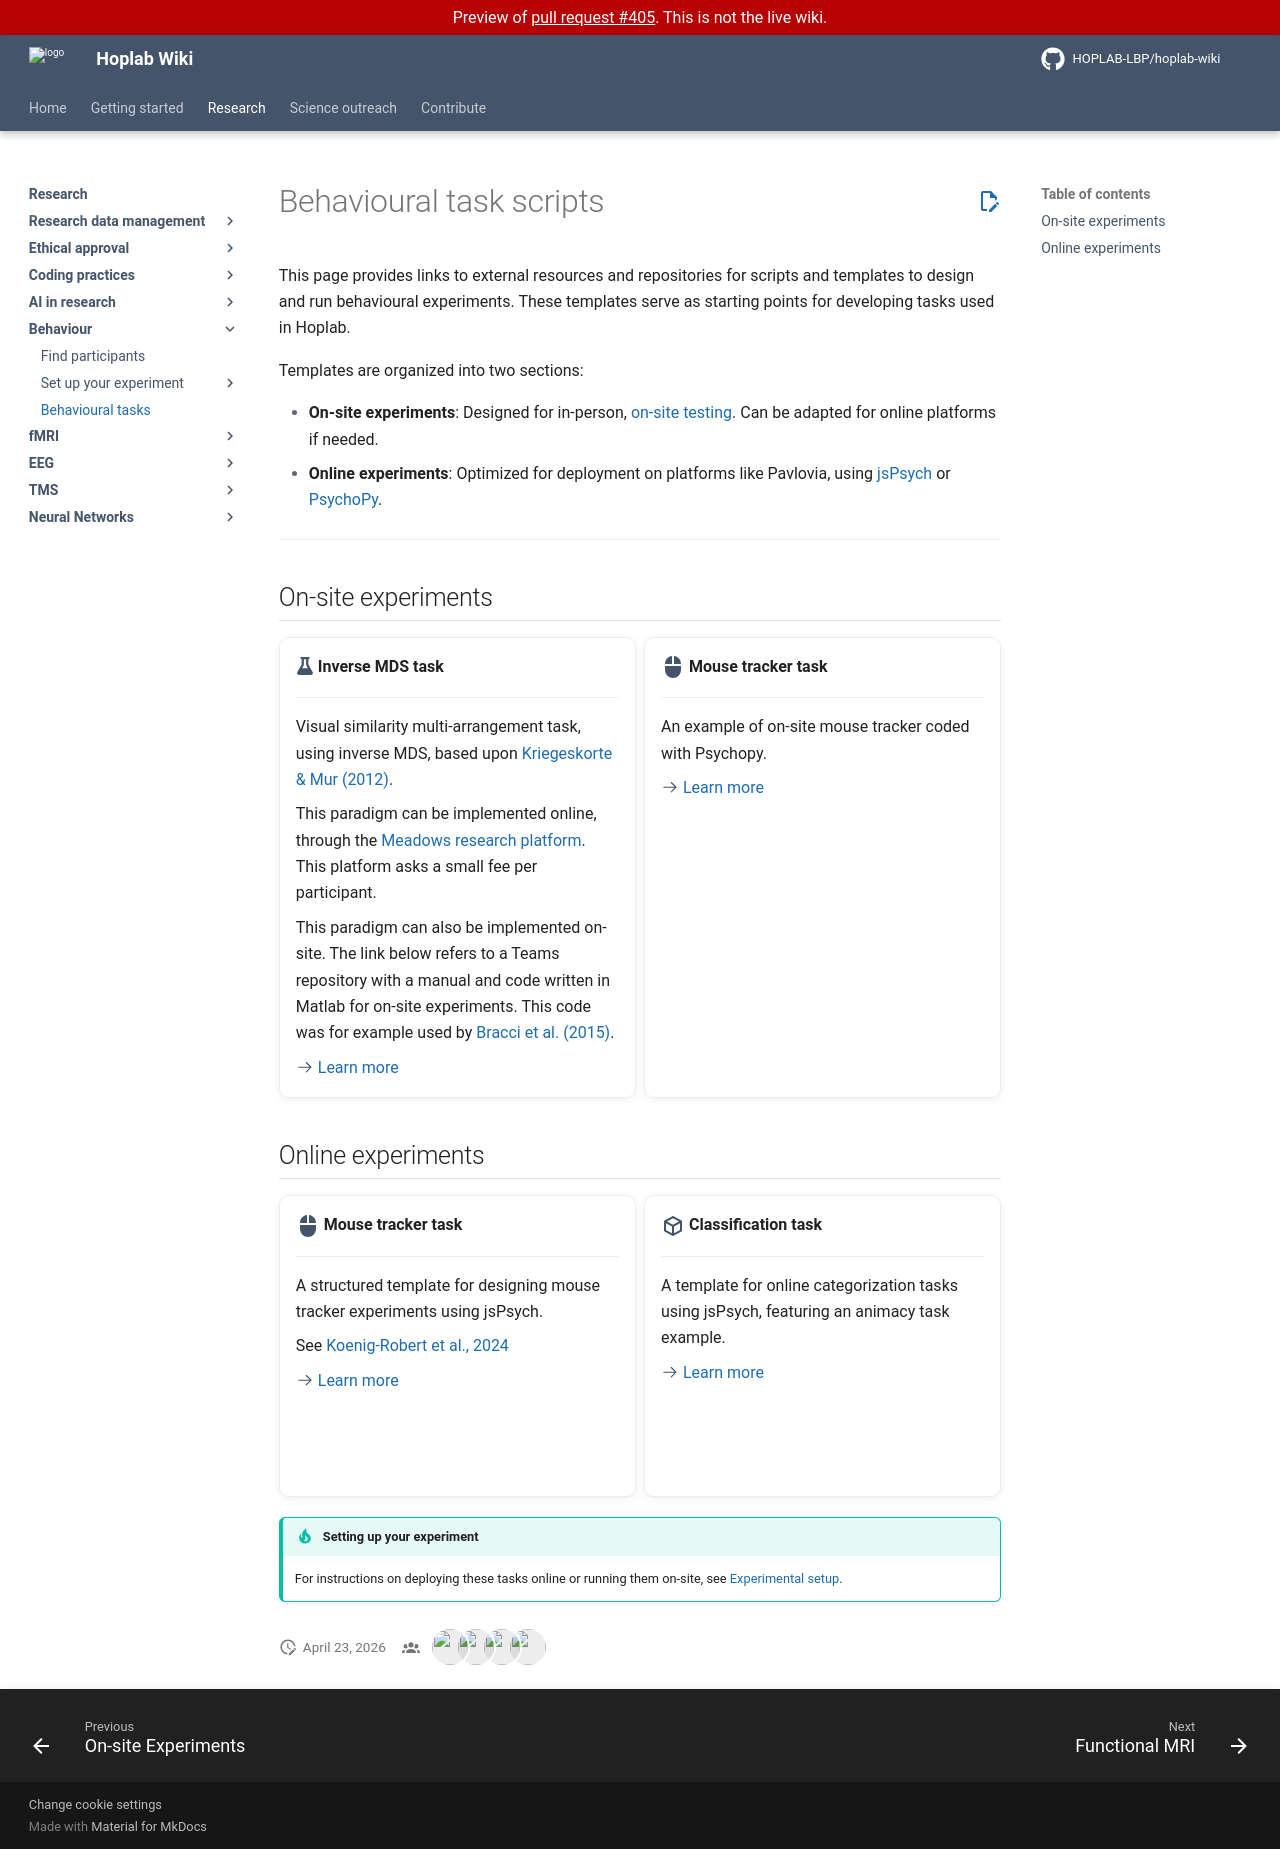

repository: HOPLAB-LBP/hoplab-wiki · page: pr-preview/pr-405/research/behaviour/bh-tasks.html · generator: mkdocs

# Behavioural task scripts

This page provides links to external resources and repositories for scripts and templates to design and run behavioural experiments. These templates serve as starting points for developing tasks used in Hoplab.

Templates are organized into two sections:  

- **On-site experiments**: Designed for in-person, [on-site testing](experimental-setup/bh-onsite.md). Can be adapted for online platforms if needed.  
- **Online experiments**: Optimized for deployment on platforms like Pavlovia, using [jsPsych](experimental-setup/pavlovia-jspsych.md) or [PsychoPy](experimental-setup/pavlovia-psychopy.md).

---

## On-site experiments

<div class="grid cards" markdown>

- :fontawesome-solid-flask: **Inverse MDS task**
  
    ---
  
    Visual similarity multi-arrangement task, using inverse MDS, based upon [Kriegeskorte & Mur (2012)](https://www.frontiersin.org/journals/psychology/articles/10.3389/fpsyg.2012.00245/full).
  
    This paradigm can be implemented online, through the [Meadows research platform](https://meadows-research.com/). This platform asks a small fee per participant.

    This paradigm can also be implemented on-site. The link below refers to a Teams repository with a manual and code written in Matlab for on-site experiments. This code was for example used by [Bracci et al. (2015)](https://www.jneurosci.org/content/35/38/12977).

    [:octicons-arrow-right-24: Learn more](https://kuleuven.sharepoint.com/:f:/r/sites/T0005824-Hoplab/Shared%20Documents/Hoplab/Research/Behaviour/Inverse%20MDS?csf=1&web=1&e=pBDTz3)

- :material-mouse:{ .lg .middle } **Mouse tracker task**  

    ---

    An example of on-site mouse tracker coded with Psychopy.

    [:octicons-arrow-right-24: Learn more](https://github.com/TimManiquet/live-motor-task/tree/main)

</div>

## Online experiments

<div class="grid cards" markdown>

- :material-mouse:{ .lg .middle } **Mouse tracker task**  

    ---

    A structured template for designing mouse tracker experiments using jsPsych.

    See [Koenig-Robert et al., 2024](https://www.nature.com/articles/s41598-024-62135-7)

    [:octicons-arrow-right-24: Learn more](https://github.com/HOPLAB-LBP/mouse_tracker_template)

- :material-cube-outline:{ .lg .middle } **Classification task**  

    ---

    A template for online categorization tasks using jsPsych, featuring an animacy task example.

    [:octicons-arrow-right-24: Learn more](https://github.com/HOPLAB-LBP/jspsych-classification-task-template)

</div>

!!! tip "Setting up your experiment"
    For instructions on deploying these tasks online or running them on-site, see [Experimental setup](experimental-setup/index.md).

<!--
-->
